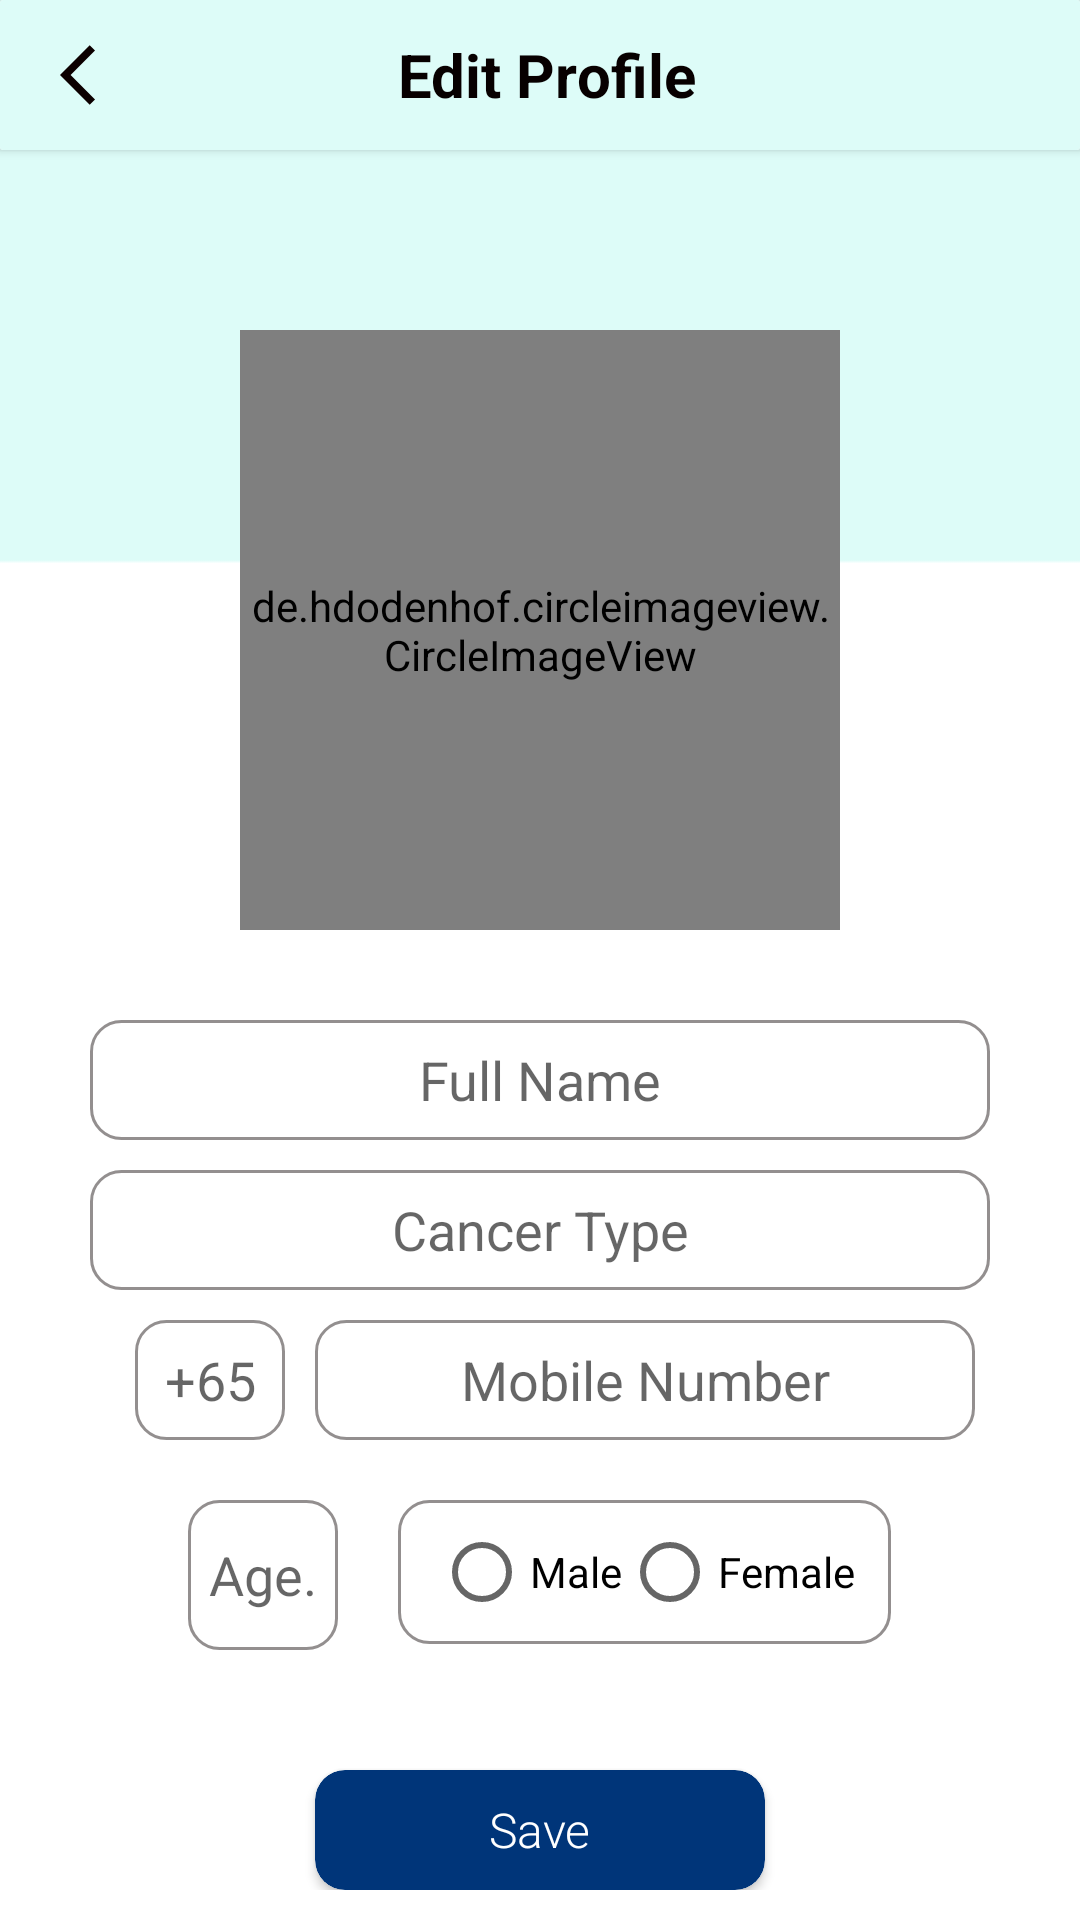

This screen was rendered from an Android layout file. Write that file and the resources it references.
<!-- AndroidManifest.xml: application theme Theme.CancerBuddy -->
<!-- res/layout/activity_make_profile.xml -->
<?xml version="1.0" encoding="utf-8"?>
<ScrollView
    xmlns:android="http://schemas.android.com/apk/res/android"
    xmlns:app="http://schemas.android.com/apk/res-auto"
    xmlns:tools="http://schemas.android.com/tools"
    android:layout_width="match_parent"
    android:layout_height="match_parent"
    android:background="@drawable/profile_lay"
    tools:context=".Profile.MakeProfileActivity">

    <RelativeLayout
        android:layout_width="match_parent"
        android:layout_height="wrap_content">



    <androidx.cardview.widget.CardView
        android:id="@+id/cardexe"
        android:layout_width="match_parent"

        android:layout_height="50dp"
        app:cardCornerRadius="1dp">

        <RelativeLayout
            android:layout_width="match_parent"
            android:background="@drawable/backgroud"
            android:layout_height="50dp">

            <ImageView
                android:id="@+id/back_to_mainN"
                android:layout_width="wrap_content"
                android:layout_height="wrap_content"
                android:layout_centerVertical="true"
                android:layout_marginStart="20dp"
                android:src="@drawable/back_24" />


            <TextView
                android:id="@+id/scheme_new_id"
                android:layout_width="wrap_content"
                android:layout_height="wrap_content"
                android:layout_centerInParent="true"
                android:layout_marginStart="10dp"
                android:text=" Edit Profile"
                android:textAlignment="center"
                android:textColor="@color/black"
                android:textSize="20sp"
                android:textStyle="bold" />

        </RelativeLayout>
    </androidx.cardview.widget.CardView>


    <de.hdodenhof.circleimageview.CircleImageView
        android:id="@+id/setup_profile"
        android:layout_width="200dp"
        android:layout_height="200dp"
        android:layout_centerHorizontal="true"
        android:layout_marginTop="110dp"
        android:src="@drawable/profile">

    </de.hdodenhof.circleimageview.CircleImageView>


    <EditText
        android:id="@+id/setup_fullname"
        android:layout_width="300dp"
        android:layout_height="40dp"
        android:layout_below="@+id/setup_profile"
        android:layout_centerInParent="true"
        android:layout_marginTop="30dp"
        android:background="@drawable/custome_input_edt_text"
        android:ems="10"
        android:gravity="center"
        android:hint="Full Name"
        android:inputType="textPersonName"
        android:paddingStart="12dp"
        android:paddingEnd="12dp" />


    <EditText
        android:id="@+id/CancerDesc"
        android:layout_width="300dp"
        android:layout_height="40dp"
        android:layout_below="@+id/setup_fullname"
        android:layout_centerHorizontal="true"
        android:layout_marginTop="10sp"
        android:background="@drawable/custome_input_edt_text"
        android:gravity="center"
        android:hint="Cancer Type"
        android:maxLength="50"
        android:paddingStart="12dp"
        android:paddingEnd="12dp" />


    <LinearLayout
        android:id="@+id/llM1"
        android:layout_width="wrap_content"
        android:layout_height="wrap_content"
        android:layout_centerHorizontal="true"
        android:layout_below="@+id/CancerDesc"
        android:orientation="horizontal">


        <EditText
            android:id="@+id/CouId"
            android:layout_width="50dp"
            android:layout_height="40dp"
            android:layout_margin="10dp"
            android:maxLength="3"
            android:background="@drawable/custome_input_edt_text"
            android:ems="10"
            android:gravity="center"
            android:hint="+65"
            android:inputType="number"
            />

        <EditText
            android:id="@+id/setup_mobile"
            android:layout_width="220dp"
            android:layout_height="40dp"
            android:layout_below="@+id/llM1"
            android:layout_marginTop="10dp"
            android:background="@drawable/custome_input_edt_text"
            android:ems="10"
            android:gravity="center"
            android:hint="Mobile Number"
            android:inputType="phone"
            android:paddingStart="12dp"
            android:paddingEnd="12dp" />


    </LinearLayout>





    <LinearLayout
        android:id="@+id/ll"
        android:layout_width="wrap_content"
        android:layout_height="wrap_content"
        android:layout_centerHorizontal="true"
        android:layout_below="@+id/llM1"
        android:orientation="horizontal">


        <EditText
            android:id="@+id/Ageid"
            android:layout_width="50dp"
            android:layout_height="50dp"

            android:layout_margin="10dp"
            android:maxLength="3"


            android:background="@drawable/custome_input_edt_text"
            android:ems="10"
            android:gravity="center"
            android:hint="Age."
            android:inputType="number"
            />

        




        <RadioGroup
            android:id="@+id/setup_Radio_Group"
            android:layout_width="wrap_content"
            android:layout_height="wrap_content"

            android:layout_margin="10dp"

            android:background="@drawable/custome_input_edt_text"
            android:paddingStart="12dp"
            android:paddingEnd="12dp"

            android:orientation="horizontal">
            <RadioButton
                android:id="@+id/setup_radiobtn_male"
                android:layout_width="wrap_content"
                android:layout_height="wrap_content"
                android:layout_weight="1"
                android:text="Male"/>
            <RadioButton
                android:id="@+id/setup_radiobtn_female"
                android:layout_width="wrap_content"
                android:layout_height="wrap_content"
                android:layout_weight="1"
                android:text="Female"/>

        </RadioGroup>


    </LinearLayout>


    <androidx.cardview.widget.CardView
        android:id="@+id/Card_setup_button"
        android:layout_width="150dp"
        android:layout_height="40dp"
        app:cardCornerRadius="10dp"
        android:layout_marginTop="30dp"
        android:layout_below="@+id/ll"
        android:layout_centerHorizontal="true"
        android:layout_centerVertical="true"
        >

        <RelativeLayout
            android:layout_width="match_parent"
            android:layout_height="match_parent"
            android:background="@drawable/button"
            >

            <TextView
                android:id="@+id/setup_button"
                android:layout_width="wrap_content"
                android:layout_height="wrap_content"
                android:fontFamily="sans-serif-light"
                android:text="Save"
                android:textSize="16sp"
                android:layout_centerHorizontal="true"
                android:layout_centerVertical="true"
                android:textColor="#fff"/>

        </RelativeLayout>


    </androidx.cardview.widget.CardView>


    </RelativeLayout>



</ScrollView>
<!-- resources referenced by this layout -->
<resources>
  <color name="black">#070000</color>
  <!-- drawable back_24 (drawable) -->
  <vector android:autoMirrored="true" android:height="24dp"
      android:tint="#0C0000" android:viewportHeight="24"
      android:viewportWidth="24" android:width="24dp" xmlns:android="http://schemas.android.com/apk/res/android">
      <path android:fillColor="@android:color/black" android:pathData="M11.67,3.87L9.9,2.1 0,12l9.9,9.9 1.77,-1.77L3.54,12z"/>
  </vector>
  <!-- drawable backgroud (drawable) -->
  <?xml version="1.0" encoding="utf-8"?>
  <shape xmlns:android="http://schemas.android.com/apk/res/android">
  
      <stroke
          android:width="0dp"
          android:color="#ffffff" />
      <gradient
          android:endColor="#DDFCF8"
          android:startColor="#DDFCF8"
         />
      <corners
          android:bottomRightRadius="1dp"
          android:bottomLeftRadius="1dp"
          android:topLeftRadius="1dp"
          android:topRightRadius="1dp" />
  
  </shape>
  <!-- drawable button (drawable) -->
  <?xml version="1.0" encoding="utf-8"?>
  <shape xmlns:android="http://schemas.android.com/apk/res/android">
  
  
      <gradient
          android:endColor="@color/b_dark"
          android:startColor="@color/b_dark"
  
          />
      <corners
          android:bottomRightRadius="10dp"
          android:bottomLeftRadius="10dp"
          android:topLeftRadius="10dp"
          android:topRightRadius="10dp" />
  
  </shape>
  <!-- drawable custome_input_edt_text (drawable) -->
  <?xml version="1.0" encoding="utf-8"?>
  <selector xmlns:android="http://schemas.android.com/apk/res/android">
  
      <item android:state_enabled="true" android:state_focused="true">
          <shape android:shape="rectangle">
              <corners android:radius="10dp"/>
              <solid android:color="#fff"/>
              <stroke android:color="#00C853"
                  android:width="1dp"/>
          </shape>
  
      </item>
  
      <item android:state_enabled="true">
          <shape android:shape="rectangle">
              <corners android:radius="10dp"/>
              <solid android:color="#fff"/>
              <stroke android:color="#73100707" android:width="1dp"/>
          </shape>
  
      </item>
  
  
  </selector>
  <!-- drawable profile_lay: png bitmap (drawable, 2038 bytes) -->
  <style name="Theme.CancerBuddy" parent="Theme.MaterialComponents.DayNight.NoActionBar">
          
          <item name="colorPrimary">@color/purple_500</item>
          <item name="colorPrimaryDark">@color/purple_700</item>
          <item name="colorAccent">@color/teal_200</item>
          
      </style>
  <color name="b_dark">#003579</color>
  <color name="purple_500">#FF6200EE</color>
  <color name="purple_700">#FF6200EE</color>
  <color name="teal_200">#DC03DAC5</color>
</resources>
